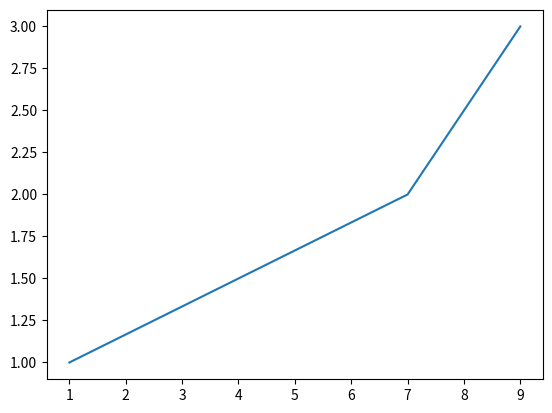

The matplotlib source for this figure:
import matplotlib.pyplot as plt

x = [1,7,9]
y = [1,2,3]

plt.plot(x, y)

plt.show()